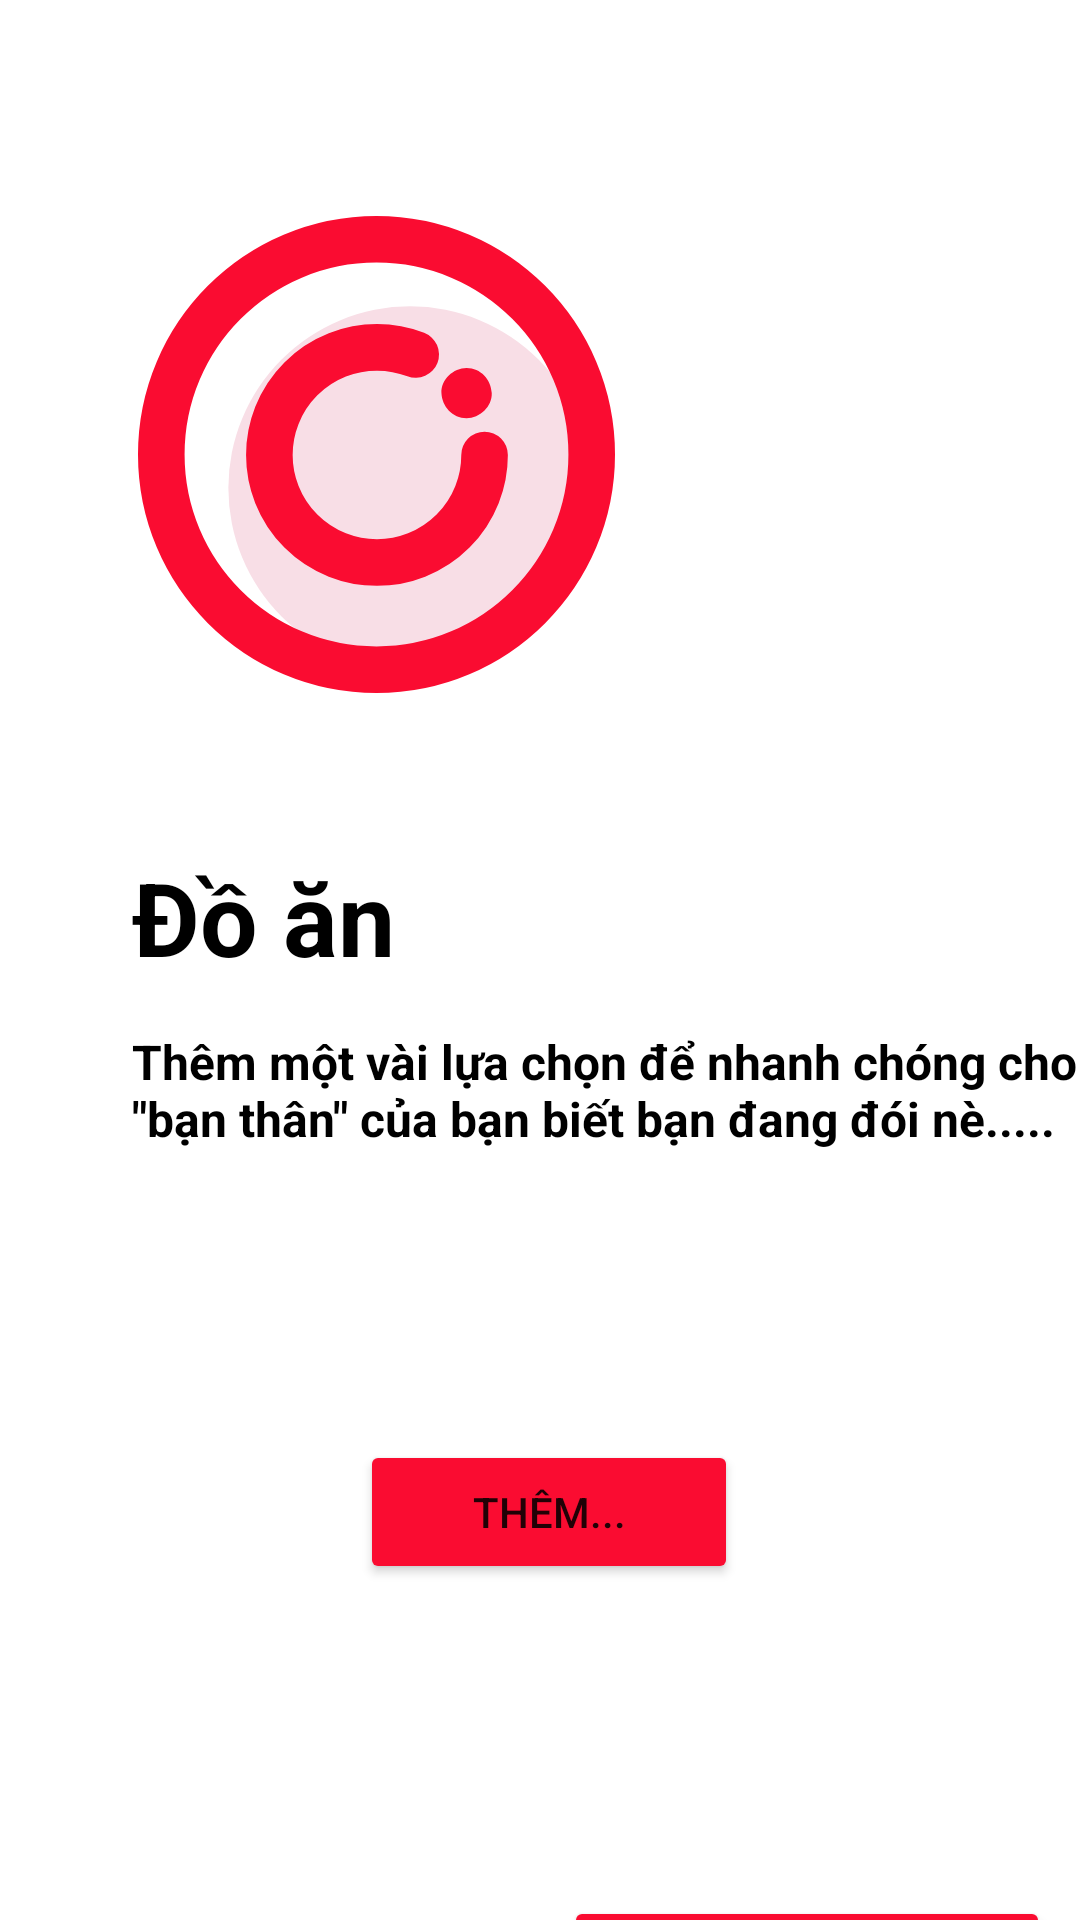

Produce the Android XML layout that renders to this screen, including the resource entries it uses.
<!-- AndroidManifest.xml: application theme Theme.Aloo -->
<!-- res/layout/activity_add_food.xml -->
<?xml version="1.0" encoding="utf-8"?>
<androidx.constraintlayout.widget.ConstraintLayout xmlns:android="http://schemas.android.com/apk/res/android"
    xmlns:app="http://schemas.android.com/apk/res-auto"
    xmlns:tools="http://schemas.android.com/tools"
    android:layout_width="match_parent"
    android:layout_height="match_parent"
    >

    <ImageView
        android:id="@+id/imageView2"
        android:layout_width="163dp"
        android:layout_height="159dp"
        android:layout_marginStart="44dp"
        android:layout_marginTop="72dp"
        app:layout_constraintStart_toStartOf="parent"
        app:layout_constraintTop_toTopOf="parent"
        app:srcCompat="@drawable/ic_dish" />

    <TextView
        android:id="@+id/textView3"
        android:layout_width="124dp"
        android:layout_height="52dp"
        android:layout_marginStart="44dp"
        android:layout_marginTop="52dp"
        android:text="Đồ ăn"
        android:textColor="#000000"
        android:textSize="34sp"
        android:textStyle="bold"
        app:layout_constraintStart_toStartOf="parent"
        app:layout_constraintTop_toBottomOf="@+id/imageView2" />

    <TextView
        android:id="@+id/txt_mota"
        android:layout_width="341dp"
        android:layout_height="54dp"
        android:layout_marginStart="44dp"
        android:layout_marginTop="8dp"
        android:text='Thêm một vài lựa chọn để nhanh chóng cho "bạn thân" của bạn biết bạn đang đói nè..... '
        android:textColor="#000000"
        android:textSize="16sp"
        android:textStyle="bold"
        app:layout_constraintStart_toStartOf="parent"
        app:layout_constraintTop_toBottomOf="@+id/textView3" />

    <Button
        android:id="@+id/btn_themdoan"
        android:layout_width="126dp"
        android:layout_height="48dp"
        android:layout_marginStart="120dp"
        android:layout_marginTop="480dp"
        android:backgroundTint="#Fa0c31"
        android:text="Thêm..."
        app:layout_constraintStart_toStartOf="parent"
        app:layout_constraintTop_toTopOf="parent" />

    <Button
        android:id="@+id/btn_themdoan2"
        android:layout_width="162dp"
        android:layout_height="47dp"
        android:layout_marginStart="188dp"
        android:layout_marginTop="104dp"
        android:backgroundTint="#Fa0c31"
        android:text="Tiếp tục"
        app:layout_constraintStart_toStartOf="parent"
        app:layout_constraintTop_toBottomOf="@+id/btn_themdoan" />

</androidx.constraintlayout.widget.ConstraintLayout>
<!-- resources referenced by this layout -->
<resources>
  <!-- drawable ic_dish (drawable) -->
  <vector xmlns:android="http://schemas.android.com/apk/res/android"
      android:width="512dp"
      android:height="512dp"
      android:viewportWidth="512"
      android:viewportHeight="512">
    <path
        android:pathData="M292,292m-195,0a195,195 0,1 1,390 0a195,195 0,1 1,-390 0"
        android:fillColor="#f8dee6"/>
    <path
        android:pathData="M256,25h0c127.58,0 231,103.42 231,231h0c0,127.58 -103.42,231 -231,231h0C128.42,487 25,383.58 25,256h0C25,128.42 128.42,25 256,25Z"
        android:strokeWidth="50"
        android:fillColor="#00000000"
        android:strokeColor="#fa0c31"/>
    <path
        android:pathData="M372,256.5h0A115.5,115.5 0,0 1,256.5 372h0A115.5,115.5 0,0 1,141 256.5h0A115.5,115.5 0,0 1,256.5 141h0a115.15,115.15 0,0 1,41.6 7.72"
        android:strokeWidth="50"
        android:fillColor="#00000000"
        android:strokeColor="#fa0c31"
        android:strokeLineCap="round"/>
    <path
        android:pathData="M352.7,217.09c14.12,0 27.65,-12.42 27,-27s-11.87,-27 -27,-27c-14.13,0 -27.66,12.42 -27,27s11.86,27 27,27Z"
        android:fillColor="#fa0c31"/>
  </vector>
  <style name="Theme.Aloo" parent="Theme.MaterialComponents.DayNight.NoActionBar">
          
          <item name="colorPrimary">@color/red</item>
          <item name="colorPrimaryVariant">@color/red</item>
          <item name="colorOnPrimary">@color/white</item>
          
          <item name="colorSecondary">@color/teal_200</item>
          <item name="colorSecondaryVariant">@color/teal_700</item>
          <item name="colorOnSecondary">@color/black</item>
          
          <item name="android:statusBarColor" tools:targetApi="l">?attr/colorPrimaryVariant</item>
          
      </style>
  <color name="red">#fa0c31</color>
  <color name="white">#FFFFFFFF</color>
  <color name="teal_200">#FF03DAC5</color>
  <color name="teal_700">#FF018786</color>
  <color name="black">#FF000000</color>
</resources>
